Labelled photos from "dataset", an image-classification folder in JOHANNABELL/bananavision. The possible labels are: mure malade, mure saint, tropmure malade, tropmure saint, vert malade, vert sain.

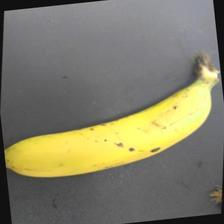
Label: mure saint

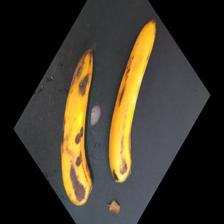
Label: tropmure malade

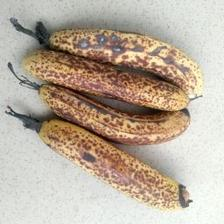
Label: mure malade

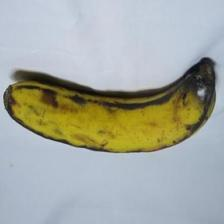
Label: tropmure saint

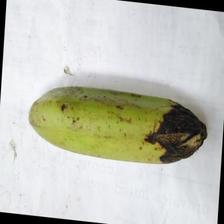
Label: vert malade

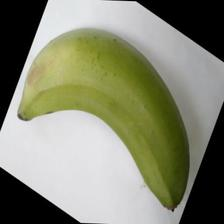
Label: vert sain
